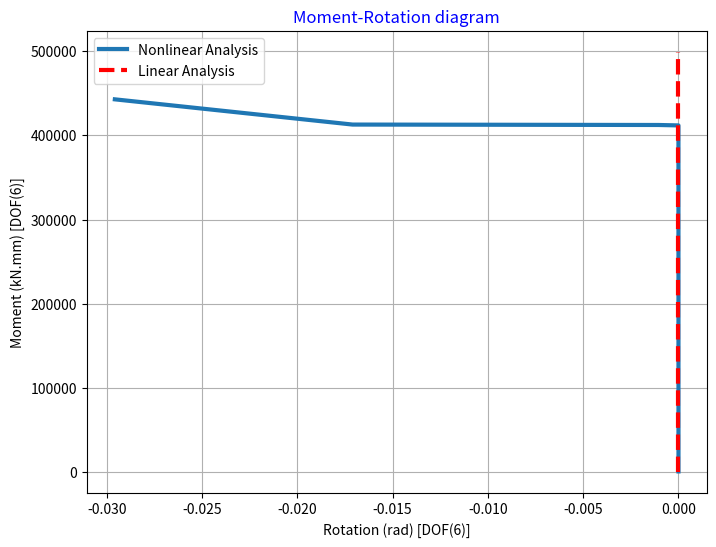
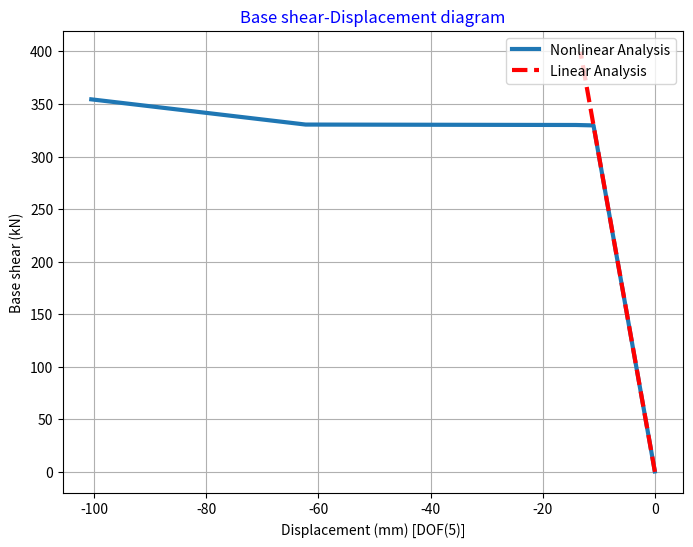
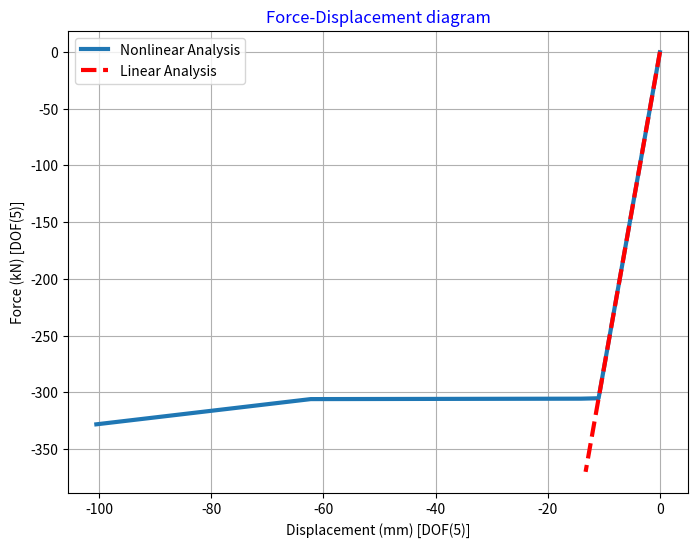
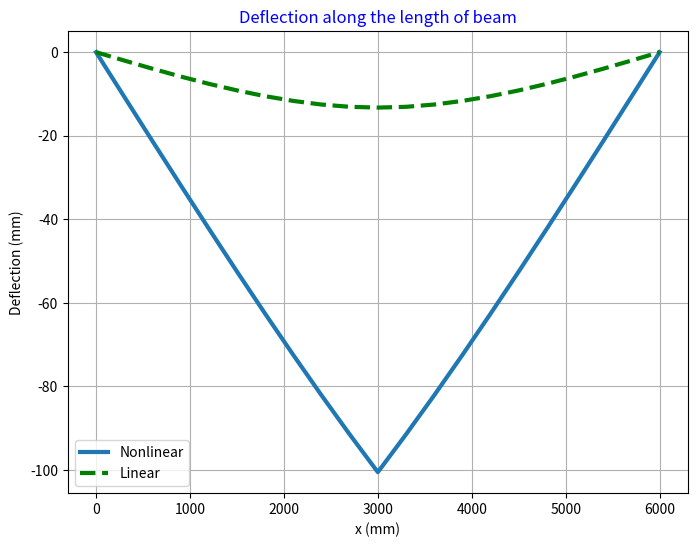

Recreate these plots in Python, in order.
"""
%********************************************************************%
%                        >> IN THE NAME OF ALLAH <<                  %
% Linear and Nonlinear Analysis of  simply support Beam subjected to % 
% central concentrated load by plastic hinge concept                 %
% Checking the analysis by Force Control                             %
% Newton-Raphson Method : Initial stiffness procedure                %
%--------------------------------------------------------------------%
%          This program is written by salar delavar Qashqai          %  
%               E-mail:[email redacted]                  %
%--------------------------------------------------------------------%
%                        Force  Force                                %
%                          |      |                                  %
%                          v      v                                  %
%  simply support  ||--------------------||                          %
%                   |<-      2L,EI     ->|                           %
%********************************************************************%
"""
import numpy as np
import time

# =============================================================================
# Define Parameters in mm, kN
# =============================================================================
P4 = 0            # [kN] Horizental Force
P5 = 0.2          # [kN] Verizental Force
P6 = 0            # [kN.mm] Moment Force
L = 3000          # [mm] Half Length of Beam
a1 = 2500
b1 = L - a1
a2 = b1
b2 = L - a2
U5max = 100       # ultimate displacement [mm] [DOF(5)]

# =============================================================================
# Section Properties
# =============================================================================
b = 500           # [mm]
h = 500           # [mm] Height of Section
Ie = (b * h**3) / 12
A_sec = b * h
EI = 25 * Ie      # [kN.mm^2] Flexural Rigidity
EA = 25 * A_sec   # [kN]      Axial rigidity
m = 1000        # number of calculation increments
itermax = 5000  # maximum number of iterations per increment
tolerance = 1e-6  # specified tolerance for convergence

# Initial guess for displacements (6 DOF)
u = np.zeros(6)
lanX = 1
lanY = 0

# Monitor cpu time
starttime = time.process_time()

# =============================================================================
# Element stiffness coefficients
# =============================================================================
A_coef = 4 * EI / L
B_coef = 6 * EI / L**2
C_coef = 2 * EI / L
D_coef = 12 * EI / L**3
G_coef = EA / L

# =============================================================================
# Moment Curvature Rotation parameters
# =============================================================================
fy = 400  # [N/mm^2] Yield strength of reinforcing steel
Lp = max((0.08 * L + 0.022 * 25 * fy), 0.044 * 25 * fy)  # Plastic hinge length
fiy = 0.0289e-4   # [1/mm] Yield Curvature
fiu = 0.6211e-4   # [1/mm] Ultimate Curvature
ty = fiy * Lp     # [rad] Yield rotation
My = 375063.8     # [kN.mm] Yield Moment
tu = fiu * Lp     # [rad] Ultimate Rotation
Mu = 440578.8     # [kN.mm] Ultimate Moment
k1 = (My / ty) * 1e9  # Note: 10^9 is written as 1e9 in Python
k2 = (Mu - My) / (tu - ty)

# =============================================================================
# Initial internal force for each element
# =============================================================================
Fele1 = np.zeros(6)
Fele2 = np.zeros(6)

# =============================================================================
# Preallocate lists to store results for each increment
# =============================================================================
F3_list = []
U1_list = []
U2_list = []
U3_list = []
U4_list = []
U5_list = []
U6_list = []
INT_N_f2_list = []
INT_N_f3_list = []
INT_N_f5_list = []
INT_N_f6_list = []
INT_N_f7_list = []
INT_N_f9_list = []
INT_N_f10_list = []
TBSN_list = []

# =============================================================================
# Loop over load increments
# =============================================================================
for i in range(m):
    # In MATLAB, the loop runs i = 1,...,m. Here we use i+1.
    load_factor = i + 1
    Pi5 = P5 * load_factor
    Va1 = Pi5 * b1**2 * (1 + 2 * a1 / L) / L**2
    Va2 = Pi5 * a1**2 * (1 + 2 * b1 / L) / L**2
    Ma1 = Pi5 * a1 * b1**2 / L**2
    Ma2 = -Pi5 * b1 * a1**2 / L**2
    Vb1 = Pi5 * b2**2 * (1 + 2 * a2 / L) / L**2
    Vb2 = Pi5 * a2**2 * (1 + 2 * b2 / L) / L**2
    Mb1 = Pi5 * a2 * b2**2 / L**2
    Mb2 = -Pi5 * b2 * a2**2 / L**2

    # Assemble applied force vector (note: Python is 0-indexed)
    F_vec = np.array([-Ma1, P4, -Va2 - Vb1, -Ma2, -Mb1, -Mb2])

    it = 0
    residual = 100.0

    # Determine stiffness parameters k11 and k22 based on internal forces
    # (MATLAB: Fele1(3) -> Python: Fele1[2], and Fele1(6) -> Fele1[5])
    if (abs(Fele1[2]) <= My) and (abs(Fele1[5]) <= My):
        k11 = k1
        k22 = k1
    elif abs(Fele1[5]) >= My:
        k11 = (My + (abs(u[3]) - ty) * k2) / abs(u[3]) if abs(u[3]) != 0 else k1
        k22 = (My + (abs(u[4]) - ty) * k2) / abs(u[4]) if abs(u[4]) != 0 else k1
    else:
        k11 = k1
        k22 = k1

    # Assemble the initial global stiffness matrix (Kini)
    Kini = np.array([
        [A_coef,           B_coef * lanY,      -B_coef * lanX,   C_coef,           0,               0],
        [B_coef * lanY, 2 * (G_coef * lanX**2 + D_coef * lanY**2),
         2 * (G_coef - D_coef) * lanX * lanY,   B_coef * lanY, -B_coef * lanY, -B_coef * lanY],
        [-B_coef * lanX, 2 * (G_coef - D_coef) * lanX * lanY,
         2 * (G_coef * lanY**2 + D_coef * lanX**2), -B_coef * lanX,  B_coef * lanX,  B_coef * lanX],
        [C_coef,           B_coef * lanY,      -B_coef * lanX,   A_coef + k11,      0,               0],
        [0,              -B_coef * lanY,       B_coef * lanX,   0,         A_coef + k22,       C_coef],
        [0,              -B_coef * lanY,       B_coef * lanX,   0,              C_coef,         A_coef]
    ])

    # ---------------------------
    # Newton-Raphson Iteration
    # ---------------------------
    while residual > tolerance:
        if (abs(Fele1[2]) <= My) and (abs(Fele1[5]) <= My):
            k11 = k1
            k22 = k1
        elif abs(Fele1[5]) >= My:
            k11 = (My + (abs(u[3]) - ty) * k2) / abs(u[3]) if abs(u[3]) != 0 else k1
            k22 = (My + (abs(u[4]) - ty) * k2) / abs(u[4]) if abs(u[4]) != 0 else k1
        else:
            k11 = k1
            k22 = k1

        # Assemble the updated global stiffness matrix K
        K = np.array([
            [A_coef,           B_coef * lanY,      -B_coef * lanX,   C_coef,           0,               0],
            [B_coef * lanY, 2 * (G_coef * lanX**2 + D_coef * lanY**2),
             2 * (G_coef - D_coef) * lanX * lanY,   B_coef * lanY, -B_coef * lanY, -B_coef * lanY],
            [-B_coef * lanX, 2 * (G_coef - D_coef) * lanX * lanY,
             2 * (G_coef * lanY**2 + D_coef * lanX**2), -B_coef * lanX,  B_coef * lanX,  B_coef * lanX],
            [C_coef,           B_coef * lanY,      -B_coef * lanX,   A_coef + k11,      0,               0],
            [0,              -B_coef * lanY,       B_coef * lanX,   0,         A_coef + k22,       C_coef],
            [0,              -B_coef * lanY,       B_coef * lanX,   0,              C_coef,         A_coef]
        ])

        # Compute residual force vector f = K*u - F_vec
        f = np.dot(K, u) - F_vec

        # Solve for displacement increment du using the initial stiffness matrix Kini
        try:
            du = np.linalg.solve(Kini, -f)
        except np.linalg.LinAlgError:
            print("Matrix Kini is singular at increment", i+1)
            break

        residual = np.max(np.abs(du))
        it += 1
        if it == itermax:
            print("(-) For increment {} trial iteration reached Ultimate in {} iterations".format(i+1, it))
            print("    ## The solution for this step is not converged ##")
            break

        u = u + du

    if it < itermax:
        print("(+) It is converged in {} iterations for increment {}".format(it, i+1))

    # =============================================================================
    # Compute Internal Forces for Element 1
    # =============================================================================
    # Displacement Transformation Matrix T
    T = np.array([
        [lanX,  lanY, 0,    0,    0,  0],
        [-lanY, lanX, 0,    0,    0,  0],
        [0,     0,    1,    0,    0,  0],
        [0,     0,    0,  lanX,  lanY, 0],
        [0,     0,    0, -lanY,  lanX, 0],
        [0,     0,    0,    0,    0,  1]
    ])

    # Stiffness Matrix for each element (Kele)
    Kele = np.array([
        [G_coef,      0,      0, -G_coef,      0,      0],
        [0,      D_coef, B_coef,      0, -D_coef,  B_coef],
        [0,      B_coef, A_coef,      0, -B_coef,  C_coef],
        [-G_coef,     0,      0,  G_coef,      0,      0],
        [0,     -D_coef, -B_coef,     0,  D_coef, -B_coef],
        [0,      B_coef,  C_coef,     0, -B_coef,  A_coef]
    ])

    # For element 1, the displacement vector is [0, 0, u[0], u[1], u[2], u[3]]
    vec_elem1 = np.array([0, 0, u[0], u[1], u[2], u[3]])
    Fele1 = np.dot(Kele, np.dot(T, vec_elem1)) + np.array([0, Va1, Ma1, 0, Va2, Ma2])

    # =============================================================================
    # Compute Internal Forces for Element 2
    # =============================================================================
    # For element 2, the displacement vector is [u[1], u[2], u[4], 0, 0, u[5]]
    vec_elem2 = np.array([u[1], u[2], u[4], 0, 0, u[5]])
    Fele2 = np.dot(Kele, np.dot(T, vec_elem2)) + np.array([0, Vb1, Mb1, 0, Vb2, Mb2])

    # =============================================================================
    # Store Force and Displacement for the current increment
    # =============================================================================
    F3_list.append(F_vec[2])
    U1_list.append(u[0])
    U2_list.append(u[1])
    U3_list.append(u[2])
    U4_list.append(u[3])
    U5_list.append(u[4])
    U6_list.append(u[5])
    INT_N_f2_list.append(Fele1[1])
    INT_N_f3_list.append(Fele1[2])
    INT_N_f5_list.append(Fele1[4])
    INT_N_f6_list.append(Fele1[5])
    INT_N_f7_list.append(Fele2[2])
    INT_N_f9_list.append(Fele2[4])
    INT_N_f10_list.append(Fele2[5])
    TBSN_list.append(Fele1[1] + Fele2[4])  # Total Base Shear

    # Check for ultimate displacement (MATLAB uses u(3) which is u[2] in Python)
    if abs(u[2]) >= U5max:
        print("Displacement at middle [dof(5)] reached ultimate displacement")
        break

# =============================================================================
# Postprocessing: Construct Output Arrays
# =============================================================================
F3 = np.array(F3_list)
U1 = np.array(U1_list)
U2 = np.array(U2_list)
U3 = np.array(U3_list)
U4 = np.array(U4_list)
U5 = np.array(U5_list)
U6 = np.array(U6_list)
INT_N_f6 = np.array(INT_N_f6_list)
TBSN = np.array(TBSN_list)

# D1 = [0; U3'] in MATLAB means prepend 0 to U3
D1 = U3
F1 = F3
T1 = U4.copy()
M1 = INT_N_f6.copy()

# =============================================================================
# Display the shape of deflection along the length for Nonlinear Analysis
# =============================================================================
x1_vals = []
y11_vals = []
y12_vals = []
for j in range(11):
    # In MATLAB j runs 1 to 11, and x1 = (L/10)*(j-1); here j starts at 0.
    x_val = (L / 10) * j
    x1_vals.append(x_val)
    N1_val = (1 / L**3) * (L**3 - 3 * L * x_val**2 + 2 * x_val**3)
    N2_val = (1 / L**2) * (x_val * L**2 - 2 * L * x_val**2 + x_val**3)
    N3_val = (1 / L**3) * (3 * L * x_val**2 - 2 * x_val**3)
    N4_val = (1 / L**2) * (-L * x_val**2 + x_val**3)
    # y11 = [N1 N2 N3 N4] * [0; u(1); u(3); u(4)]
    y11_val = N1_val * 0 + N2_val * u[0] + N3_val * u[2] + N4_val * u[3]
    # y12 = [N1 N2 N3 N4] * [u(3); u(5); 0; u(6)]
    y12_val = N1_val * u[2] + N2_val * u[4] + N3_val * 0 + N4_val * u[5]
    y11_vals.append(y11_val)
    y12_vals.append(y12_val)

# Create x12 which is offset by L
x12_vals = [L + x for x in x1_vals]
X1 = np.concatenate((np.array(x1_vals), np.array(x12_vals)))
Y1 = np.concatenate((np.array(y11_vals), np.array(y12_vals)))

# =============================================================================
# Display Final Displacements
# =============================================================================
print("=" * 100)
print("rotation(D3)   X-displacement(D4)   Y-displacement(D5)   rotation(D6)   rotation(D7)   rotation(D10)")
print("-" * 100)
# Assemble final displacement results into a matrix for display.
disp_matrix = np.column_stack((U1, U2, U3, U4, U5, U6))
print(disp_matrix)

# --- Preallocate lists for storing results ---
F3L_list      = []
U1L_list      = []
U2L_list      = []
U3L_list      = []
U4L_list      = []
U5L_list      = []
INT_L_f2_list = []
INT_L_f3_list = []
INT_L_f5_list = []
INT_L_f6_list = []
INT_L_f7_list = []
INT_L_f9_list = []
INT_L_f10_list= []
TBSL_list     = []

# --- Initial displacement vector (5 DOF) ---
u = np.zeros(5)

# --- Loop over load increments ---
for i in range(m):
    # Define the applied load
    Pi5 = P5 * i
    Va1 = Pi5 * b1**2 * (1 + 2*a1/L) / L**2
    Va2 = Pi5 * a1**2 * (1 + 2*b1/L) / L**2
    Ma1 = Pi5 * a1 * b1**2 / L**2
    Ma2 = -Pi5 * b1 * a1**2 / L**2
    Vb1 = Pi5 * b2**2 * (1 + 2*a2/L) / L**2
    Vb2 = Pi5 * a2**2 * (1 + 2*b2/L) / L**2
    Mb1 = Pi5 * a2 * b2**2 / L**2
    Mb2 = -Pi5 * b2 * a2**2 / L**2

    # Assemble the global force vector F (5×1)
    F_vec = np.array([
        -Ma1,
         P4,
        -Va2 - Vb1,
        -Ma2 - Mb1,
        -Mb2
    ])

    # Assemble the global stiffness matrix K (5×5)
    # MATLAB:
    # K = [A,     B*lanY,        -B*lanX,     C,         0;
    #      B*lanY,2*(G*lanX^2+D*lanY^2),2*(G-D)*lanX*lanY,2*B*lanY, -B*lanY;
    #     -B*lanX,2*(G-D)*lanX*lanY,2*(G*lanY^2+D*lanX^2),0,         B*lanX;
    #      C,     2*B*lanY,       0,          2*A,       C;
    #      0,     -B*lanY,        B*lanX,     C,         A];
    K = np.array([
        [A_coef,              B_coef * lanY,               -B_coef * lanX,      C_coef,         0],
        [B_coef * lanY, 2*(G_coef*lanX**2 + D_coef*lanY**2), 2*(G_coef - D_coef)*lanX*lanY, 2*B_coef*lanY, -B_coef*lanY],
        [-B_coef * lanX, 2*(G_coef - D_coef)*lanX*lanY, 2*(G_coef*lanY**2 + D_coef*lanX**2),     0,         B_coef*lanX],
        [C_coef,         2*B_coef*lanY,                         0,              2*A_coef,     C_coef],
        [0,              -B_coef*lanY,              B_coef*lanX,      C_coef,         A_coef]
    ])

    # Solve for displacements: u = inv(K)*F (using a linear solver)
    u = np.linalg.solve(K, F_vec)

    # --- Internal force calculations using the element stiffness ---
    # Displacement Transformation Matrix T (6×6)
    T = np.array([
        [lanX,   lanY,  0,    0,    0,  0],
        [-lanY,  lanX,  0,    0,    0,  0],
        [0,      0,     1,    0,    0,  0],
        [0,      0,     0,  lanX,  lanY,  0],
        [0,      0,     0, -lanY,  lanX,  0],
        [0,      0,     0,    0,    0,  1]
    ])

    # Element stiffness matrix Kele (6×6)
    Kele = np.array([
        [G_coef,   0,      0,   -G_coef,   0,      0],
        [0,        D_coef, B_coef,  0,      -D_coef,  B_coef],
        [0,        B_coef, A_coef,  0,      -B_coef,  C_coef],
        [-G_coef,  0,      0,    G_coef,    0,      0],
        [0,       -D_coef,-B_coef,  0,       D_coef, -B_coef],
        [0,        B_coef, C_coef,  0,      -B_coef,  A_coef]
    ])

    # For element 1, the displacement vector is [0; 0; u(1); u(2); u(3); u(4)]
    # (Remember: MATLAB u(1:4) -> Python u[0:4])
    vec_elem1 = np.array([0, 0, u[0], u[1], u[2], u[3]])
    Fele1L = Kele @ T @ vec_elem1 + np.array([0, Va1, Ma1, 0, Va2, Ma2])

    # For element 2, the displacement vector is [u(2); u(3); u(4); 0; 0; u(5)]
    # (MATLAB u(2:4) -> Python u[1:4] and u(5) -> u[4])
    vec_elem2 = np.array([u[1], u[2], u[3], 0, 0, u[4]])
    Fele2L = Kele @ T @ vec_elem2 + np.array([0, Vb1, Mb1, 0, Vb2, Mb2])

    # --- Store force and displacement results for each increment ---
    F3L_list.append(F_vec[2])      # MATLAB F(3) corresponds to F_vec[2]
    U1L_list.append(u[0])          # u(1) -> u[0]
    U2L_list.append(u[1])
    U3L_list.append(u[2])
    U4L_list.append(u[3])
    U5L_list.append(u[4])
    INT_L_f2_list.append(Fele1L[1])  # Fele1L(2) -> Fele1L[1]
    INT_L_f3_list.append(Fele1L[2])  # Fele1L(3) -> Fele1L[2]
    INT_L_f5_list.append(Fele1L[4])  # Fele1L(5) -> Fele1L[4]
    INT_L_f6_list.append(Fele1L[5])  # Fele1L(6) -> Fele1L[5]
    INT_L_f7_list.append(Fele2L[2])  # Fele2L(3) -> Fele2L[2]
    INT_L_f9_list.append(Fele2L[4])  # Fele2L(5) -> Fele2L[4]
    INT_L_f10_list.append(Fele2L[5]) # Fele2L(6) -> Fele2L[5]
    TBSL_list.append(Fele1L[1] + Fele2L[4])  # Total Base Shear

# --- Post-process the results (prepend zeros where needed) ---
D2      = np.concatenate(([0], np.array(U3L_list)))
F2      = np.concatenate(([0], np.array(F3L_list)))
T2      = np.array(U4L_list)       # Directly taken from U4L_list
M2      = np.array(INT_L_f6_list)
TBSL = np.concatenate(([0], np.array(TBSL_list)))

# --- Display the deflected shape along the length for Linear Analysis ---
x2_vals = []
y11_vals = []
y12_vals = []
for j in range(11):  # j = 0,...,10 corresponds to MATLAB's j=1:11 with (j-1)
    x_val = (L / 10) * j
    x2_vals.append(x_val)
    N1 = (1 / L**3) * (L**3 - 3 * L * x_val**2 + 2 * x_val**3)
    N2 = (1 / L**2) * (x_val * L**2 - 2 * L * x_val**2 + x_val**3)
    N3 = (1 / L**3) * (3 * L * x_val**2 - 2 * x_val**3)
    N4 = (1 / L**2) * (-L * x_val**2 + x_val**3)
    # y11 = [N1, N2, N3, N4] * [0; u(1); u(3); u(4)]
    y11 = N1 * 0 + N2 * u[0] + N3 * u[2] + N4 * u[3]
    # y12 = [N1, N2, N3, N4] * [u(3); u(4); 0; u(5)]
    y12 = N1 * u[2] + N2 * u[3] + N3 * 0 + N4 * u[4]
    y11_vals.append(y11)
    y12_vals.append(y12)

x22_vals = L + np.array(x2_vals)
# X2 and Y2 are formed by vertically concatenating the two sets of values.
X2 = np.concatenate((np.array(x2_vals).reshape(-1, 1), x22_vals.reshape(-1, 1)), axis=0)
Y2 = np.concatenate((np.array(y11_vals).reshape(-1, 1), np.array(y12_vals).reshape(-1, 1)), axis=0)

# --- Display internal force comparisons ---
print("============== Internal Force ================")
print("+ =============== Nonlinear ================ +")
print("     (f3)       (f6)     (f7)      (f10)     ")
print("----------------------------------------------")
# (Assuming INT_N_f3, INT_N_f6, INT_N_f7, INT_N_f10 were calculated in your nonlinear analysis)
# For example:
# print(np.column_stack((INT_N_f3, INT_N_f6, INT_N_f7, INT_N_f10)))
print("+ ================ Linear ================== +")
print("     (f3)       (f6)     (f7)      (f10)     ")
print("----------------------------------------------")
print(np.column_stack((
    np.array(INT_L_f3_list),
    np.array(INT_L_f6_list),
    np.array(INT_L_f7_list),
    np.array(INT_L_f10_list)
)))
print("==============================================")

import matplotlib.pyplot as plt

# ---------------------------
# Plotting Figures
# ---------------------------

# Figure 1: Moment-Rotation Diagram
plt.figure(1, figsize=(8, 6))
plt.plot(T1, M1, T2, M2, 'r--', linewidth=3)
plt.grid(True)
plt.legend(['Nonlinear Analysis', 'Linear Analysis'])
plt.xlabel('Rotation (rad) [DOF(6)]')
plt.ylabel('Moment (kN.mm) [DOF(6)]')
plt.title('Moment-Rotation diagram', color='b')
plt.show()

# Figure 2: Base shear-Displacement Diagram
plt.figure(2, figsize=(8, 6))
# Plot each data set. (If D4 and TBSS are empty, they will be skipped.)
plt.plot(D1, TBSN, linewidth=3, label='Nonlinear Analysis')
plt.plot(D2, TBSL, 'r--', linewidth=3, label='Linear Analysis')
plt.grid(True)
plt.legend(loc='upper right')
plt.xlabel('Displacement (mm) [DOF(5)]')
plt.ylabel('Base shear (kN)')
plt.title('Base shear-Displacement diagram', color='b')
plt.show()

# Figure 3: Force-Displacement Diagram
plt.figure(3, figsize=(8, 6))
plt.plot(D1, F1, D2, F2, 'r--', linewidth=3)
plt.grid(True)
plt.legend(['Nonlinear Analysis', 'Linear Analysis'])
plt.xlabel('Displacement (mm) [DOF(5)]')
plt.ylabel('Force (kN) [DOF(5)]')
plt.title('Force-Displacement diagram', color='b')
plt.show()

# Figure 4: Deflection along the length of the beam
plt.figure(4, figsize=(8, 6))
plt.plot(X1, Y1, X2, Y2, 'g--', linewidth=3)
plt.grid(True)
plt.legend(['Nonlinear', 'Linear'])
plt.xlabel('x (mm)')
plt.ylabel('Deflection (mm)')
plt.title('Deflection along the length of beam', color='b')
plt.show()



# ---------------------------
# Print Computation Time
# ---------------------------
totaltime = time.process_time() - starttime
print(f'\nTotal time (s)= {totaltime:7.4f} \n')

